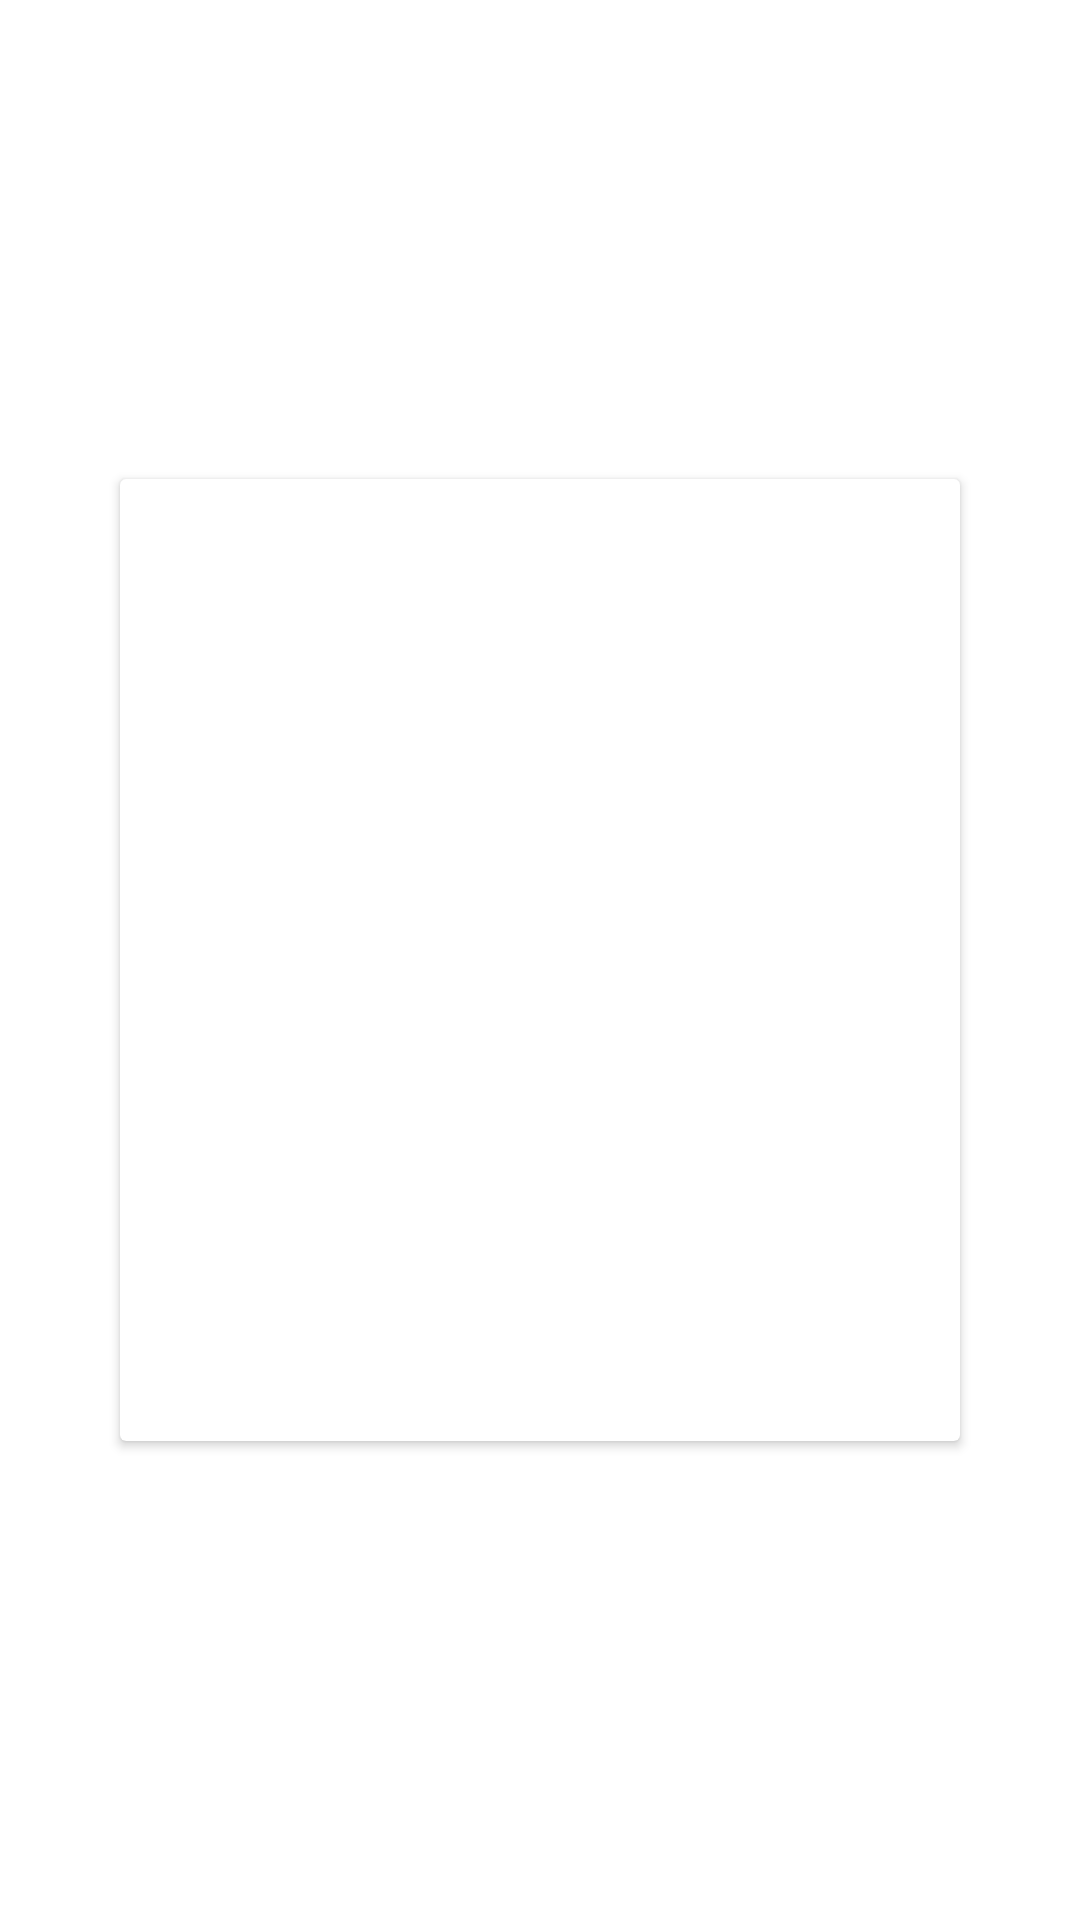

The Android layout XML behind this screen, and the referenced resources:
<!-- AndroidManifest.xml: application theme Theme.Ecommerce -->
<!-- res/layout/custom_dialog_layout.xml -->
<?xml version="1.0" encoding="utf-8"?>
<layout xmlns:android="http://schemas.android.com/apk/res/android"
    xmlns:app="http://schemas.android.com/apk/res-auto"
    xmlns:card_view="http://schemas.android.com/tools">

    <LinearLayout
        android:layout_width="match_parent"
        android:layout_height="wrap_content"
        android:gravity="center"
        android:orientation="vertical"
        android:paddingTop="@dimen/size_20dp"
        android:paddingBottom="@dimen/size_20dp">

        <androidx.cardview.widget.CardView
            android:id="@+id/dialogCardView"
            android:layout_width="match_parent"
            android:layout_height="wrap_content"
            android:layout_marginStart="@dimen/size_40dp"
            android:layout_marginEnd="@dimen/size_40dp"
            card_view:cardBackgroundColor="#FFFFFFFF"
            card_view:cardCornerRadius="@dimen/size_35dp">

            <RelativeLayout
                android:layout_width="match_parent"
                android:layout_height="wrap_content">

                <androidx.appcompat.widget.AppCompatImageView
                    android:id="@+id/dialogCloseIcon"
                    android:layout_width="@dimen/size_30dp"
                    android:layout_height="@dimen/size_30dp"
                    android:layout_alignParentTop="true"
                    android:layout_alignParentEnd="true"
                    android:layout_marginTop="@dimen/size_20dp"
                    android:layout_marginEnd="@dimen/size_20dp"
                    android:padding="@dimen/size_8dp"
                    app:tint="@color/black"
                    app:srcCompat="@drawable/ic_baseline_close_24" />

                <LinearLayout
                    android:layout_width="match_parent"
                    android:layout_height="wrap_content"
                    android:orientation="vertical">

                    <androidx.appcompat.widget.AppCompatImageView
                        android:id="@+id/dialogImage"
                        android:layout_width="match_parent"
                        android:layout_height="@dimen/size_150dp"
                        android:layout_marginTop="@dimen/size_20dp"
                        android:padding="@dimen/size_35dp" />

                    <androidx.appcompat.widget.AppCompatTextView
                        android:id="@+id/dialogTitle"
                        android:layout_width="match_parent"
                        android:layout_height="wrap_content"
                        android:layout_marginStart="@dimen/size_20dp"
                        android:layout_marginTop="@dimen/size_10dp"
                        android:layout_marginEnd="@dimen/size_20dp"
                        android:gravity="center_vertical"
                        android:textAlignment="center"
                        android:textColor="@color/checkout_success_color"
                        android:textSize="@dimen/text_large" />

                    <androidx.appcompat.widget.AppCompatTextView
                        android:id="@+id/dialogSubtitle"
                        android:layout_width="match_parent"
                        android:layout_height="wrap_content"
                        android:layout_marginStart="@dimen/size_20dp"
                        android:layout_marginTop="@dimen/size_10dp"
                        android:layout_marginEnd="@dimen/size_20dp"
                        android:gravity="center_vertical"
                        android:textAlignment="center"
                        android:textColor="@color/login_text_color"
                        android:textSize="@dimen/text_12sp"/>

                    <androidx.appcompat.widget.AppCompatTextView
                        android:id="@+id/dialogConfirmBtn"
                        android:layout_width="match_parent"
                        android:layout_height="@dimen/size_60dp"
                        android:layout_marginTop="@dimen/size_30dp"
                        android:clickable="true"
                        android:gravity="center"
                        android:textAlignment="center"
                        android:textAllCaps="true"
                        android:textColor="@color/black"/>

                </LinearLayout>

            </RelativeLayout>

        </androidx.cardview.widget.CardView>

    </LinearLayout>
</layout>
<!-- resources referenced by this layout -->
<resources>
  <color name="black">#FF000000</color>
  <color name="checkout_success_color">#8DAE68</color>
  <color name="login_text_color">#152849</color>
  <dimen name="size_10dp">10dp</dimen>
  <dimen name="size_150dp">150dp</dimen>
  <dimen name="size_20dp">20dp</dimen>
  <dimen name="size_30dp">30dp</dimen>
  <dimen name="size_35dp">35dp</dimen>
  <dimen name="size_40dp">40dp</dimen>
  <dimen name="size_60dp">60dp</dimen>
  <dimen name="size_8dp">8dp</dimen>
  <dimen name="text_12sp">12sp</dimen>
  <dimen name="text_large">18sp</dimen>
  <style name="Theme.Ecommerce" parent="Theme.MaterialComponents.DayNight.NoActionBar">
          
          <item name="colorPrimary">@color/purple_500</item>
          <item name="colorPrimaryVariant">@color/purple_700</item>
          <item name="colorOnPrimary">@color/white</item>
          
          <item name="colorSecondary">@color/teal_200</item>
          <item name="colorSecondaryVariant">@color/teal_700</item>
          <item name="colorOnSecondary">@color/black</item>
          
          <item name="android:statusBarColor" tools:targetApi="l">@color/color_secondary</item>
          
      </style>
  <color name="purple_500">#FF6200EE</color>
  <color name="purple_700">#FF3700B3</color>
  <color name="white">#FFFFFFFF</color>
  <color name="teal_200">#FF03DAC5</color>
  <color name="teal_700">#FF018786</color>
  <color name="color_secondary">#EFF5F8</color>
</resources>
